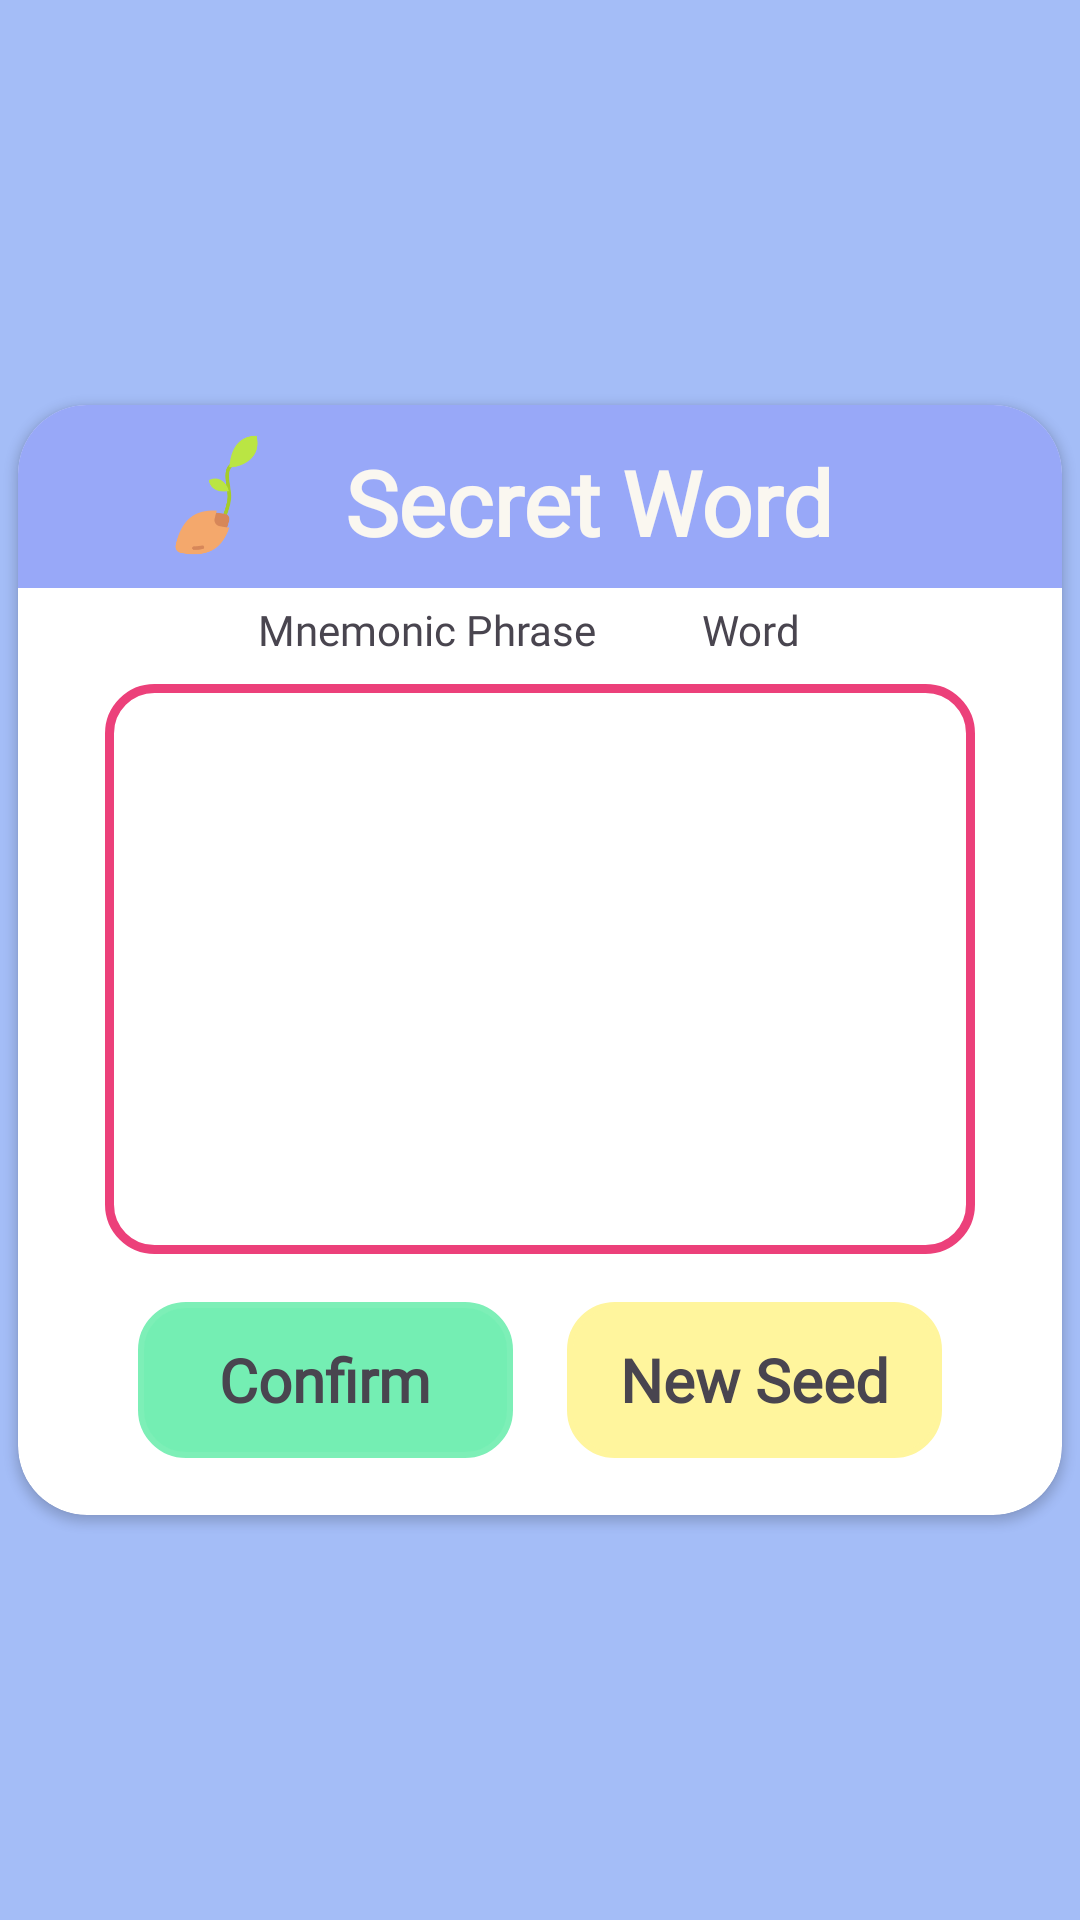

This screen was rendered from an Android layout file. Write that file and the resources it references.
<!-- AndroidManifest.xml: application theme Theme.Genesec -->
<!-- res/layout/fragment_mnemonic.xml -->
<?xml version="1.0" encoding="utf-8"?>
<androidx.constraintlayout.widget.ConstraintLayout
    xmlns:android="http://schemas.android.com/apk/res/android"
    xmlns:app="http://schemas.android.com/apk/res-auto"
    xmlns:tools="http://schemas.android.com/tools"
    android:background="#A4BDF7"
    android:layout_gravity="center"
    android:layout_width="match_parent"
    android:layout_height="match_parent"
    tools:context="win.notoshi.genesec.viewmodel.fragments.MnemonicFragment">


    <androidx.cardview.widget.CardView
        android:layout_width="348dp"
        android:layout_height="370dp"
        app:cardCornerRadius="23dp"
        app:layout_constraintBottom_toBottomOf="parent"
        app:layout_constraintEnd_toEndOf="parent"
        app:layout_constraintStart_toStartOf="parent"
        app:layout_constraintTop_toTopOf="parent">

        <androidx.constraintlayout.widget.ConstraintLayout
            android:layout_width="match_parent"
            android:layout_height="match_parent">

            <TextView
                android:id="@+id/tap"
                android:layout_width="351dp"
                android:layout_height="61dp"
                android:background="#98A8F8"
                app:layout_constraintStart_toStartOf="parent" />


            

            

            


            <TextView
                android:id="@+id/textView2"
                android:layout_width="180dp"
                android:layout_height="39dp"
                android:layout_marginTop="12dp"
                android:fontFamily="@font/grandstander_light"
                android:gravity="center"
                android:text="Secret Word"
                android:textColor="#FAF7F0"
                android:textSize="30sp"
                android:textStyle="normal|bold"
                app:layout_constraintEnd_toEndOf="parent"
                app:layout_constraintHorizontal_bias="0.595"
                app:layout_constraintStart_toStartOf="parent"
                app:layout_constraintTop_toTopOf="parent" />

            <ImageView
                android:id="@+id/backBTN"
                android:layout_width="32dp"
                android:layout_height="35dp"
                android:layout_marginTop="12dp"
                android:src="@drawable/back"
                app:layout_constraintEnd_toEndOf="parent"
                app:layout_constraintHorizontal_bias="0.216"
                app:layout_constraintStart_toEndOf="@+id/textView2"
                app:layout_constraintTop_toTopOf="parent" />

            <TextView
                android:id="@+id/word1"
                android:layout_width="290dp"
                android:layout_height="190dp"
                android:layout_marginTop="32dp"
                android:background="@drawable/seed_stroke"
                android:textSize="13dp"
                app:layout_constraintEnd_toEndOf="parent"
                app:layout_constraintStart_toStartOf="parent"
                app:layout_constraintTop_toBottomOf="@+id/tap" />

            <TextView
                android:id="@+id/seedView"
                android:layout_width="251dp"
                android:layout_height="158dp"
                android:fontFamily="@font/grandstander_light"
                android:textSize="18dp"
                app:layout_constraintBottom_toBottomOf="@+id/word1"
                app:layout_constraintEnd_toEndOf="@+id/word1"
                app:layout_constraintStart_toStartOf="@+id/word1"
                app:layout_constraintTop_toTopOf="@+id/word1" />


            <TextView
                android:id="@+id/newSeedtBTN"
                android:layout_width="125dp"
                android:layout_height="52dp"
                android:layout_marginTop="16dp"
                android:layout_marginEnd="40dp"
                android:background="@drawable/yellow_rounded_button"
                android:fontFamily="@font/grandstander_light"
                android:gravity="center"
                android:text="New Seed"
                android:textSize="20dp"
                android:textStyle="normal|bold"
                app:layout_constraintEnd_toEndOf="parent"
                app:layout_constraintTop_toBottomOf="@+id/word1" />

            <TextView
                android:id="@+id/confirmSeedtBTN"
                android:layout_width="125dp"
                android:layout_height="52dp"
                android:layout_marginStart="40dp"
                android:layout_marginTop="16dp"
                android:background="@drawable/green_rounded_button"
                android:fontFamily="@font/grandstander_light"
                android:gravity="center"
                android:text="Confirm"
                android:textSize="20dp"
                android:textStyle="normal|bold"
                app:layout_constraintStart_toStartOf="parent"
                app:layout_constraintTop_toBottomOf="@+id/word1" />

            <TextView
                android:id="@+id/textView4"
                android:layout_width="129dp"
                android:layout_height="20dp"
                android:layout_marginStart="72dp"
                android:layout_marginTop="4dp"
                android:fontFamily="@font/grandstander_light"
                android:textStyle="normal"
                android:gravity="center"
                android:text="Mnemonic Phrase"
                app:layout_constraintStart_toStartOf="parent"
                app:layout_constraintTop_toBottomOf="@+id/tap" />

            <TextView
                android:id="@+id/amountWord"
                android:layout_width="23dp"
                android:layout_height="20dp"
                android:layout_marginTop="4dp"
                android:fontFamily="@font/grandstander_light"
                android:gravity="center"
                android:text=""
                android:textStyle="normal"
                app:layout_constraintStart_toEndOf="@+id/textView4"
                app:layout_constraintTop_toBottomOf="@+id/tap" />

            <TextView
                android:id="@+id/textView6"
                android:layout_width="40dp"
                android:layout_height="20dp"
                android:layout_marginTop="4dp"
                android:layout_marginEnd="40dp"
                android:fontFamily="@font/grandstander_light"
                android:gravity="center"
                android:text="Word"
                android:textStyle="normal"
                app:layout_constraintEnd_toEndOf="parent"
                app:layout_constraintHorizontal_bias="0.0"
                app:layout_constraintStart_toEndOf="@+id/amountWord"
                app:layout_constraintTop_toBottomOf="@+id/tap" />

            <ImageView
                android:id="@+id/imageView"
                android:layout_width="49dp"
                android:layout_height="44dp"
                android:layout_marginStart="32dp"
                android:layout_marginTop="8dp"
                app:layout_constraintEnd_toStartOf="@+id/textView2"
                app:layout_constraintStart_toStartOf="@+id/tap"
                app:layout_constraintTop_toTopOf="@+id/tap"
                app:srcCompat="@drawable/seed" />

        </androidx.constraintlayout.widget.ConstraintLayout>

    </androidx.cardview.widget.CardView>

</androidx.constraintlayout.widget.ConstraintLayout>
<!-- resources referenced by this layout -->
<resources>
  <!-- drawable green_rounded_button (drawable) -->
  <shape xmlns:android="http://schemas.android.com/apk/res/android"
      android:shape="rectangle">
      <solid android:color="#74EEB3" />
      <stroke
          android:width="2dp"
          android:color="#7DEFB7" />
      <corners android:radius="15dp" />
      <padding android:left="2dp"
          android:top="2dp"
          android:right="2dp"
          android:bottom="2dp" />
      <blur android:radius="200dp"
          android:color="#7DEFB7" />
  </shape>
  <!-- drawable seed: png bitmap (drawable, 6687 bytes) -->
  <!-- drawable seed_stroke (drawable) -->
  <shape xmlns:android="http://schemas.android.com/apk/res/android"
      android:shape="rectangle">
  
      <stroke
          android:width="3dp"
          android:color="#EC407A" />
      <corners android:radius="15dp" />
  </shape>
  <!-- drawable yellow_rounded_button (drawable) -->
  <shape xmlns:android="http://schemas.android.com/apk/res/android"
      android:shape="rectangle">
      <solid android:color="#FFF59D" />
      <stroke
          android:width="2dp"
          android:color="#FFF59D" />
      <corners android:radius="15dp" />
      <padding android:left="2dp"
          android:top="2dp"
          android:right="2dp"
          android:bottom="2dp" />
      <blur android:radius="200dp"
          android:color="#FFF59D" />
  </shape>
  <style name="Theme.Genesec" parent="Base.Theme.Genesec" />
  <style name="Base.Theme.Genesec" parent="Theme.Material3.DayNight.NoActionBar">
          
          <item name="colorPrimary">@color/lavender</item>
          <item name="colorPrimaryVariant">@color/green_btn</item>
          <item name="colorOnPrimary">@color/white</item>
          
          <item name="colorSecondary">@color/color_purple_blue</item>
          <item name="colorSecondaryVariant">@color/teal_700</item>
          <item name="colorOnSecondary">@color/black</item>
          
          <item name="android:statusBarColor">?attr/colorSecondary</item>
          
  
  
      </style>
  <color name="lavender">#98A8F8</color>
  <color name="green_btn">#74EEB3</color>
  <color name="white">#FFFFFFFF</color>
  <color name="color_purple_blue">#A4BDF7</color>
  <color name="teal_700">#FF018786</color>
  <color name="black">#FF000000</color>
</resources>
